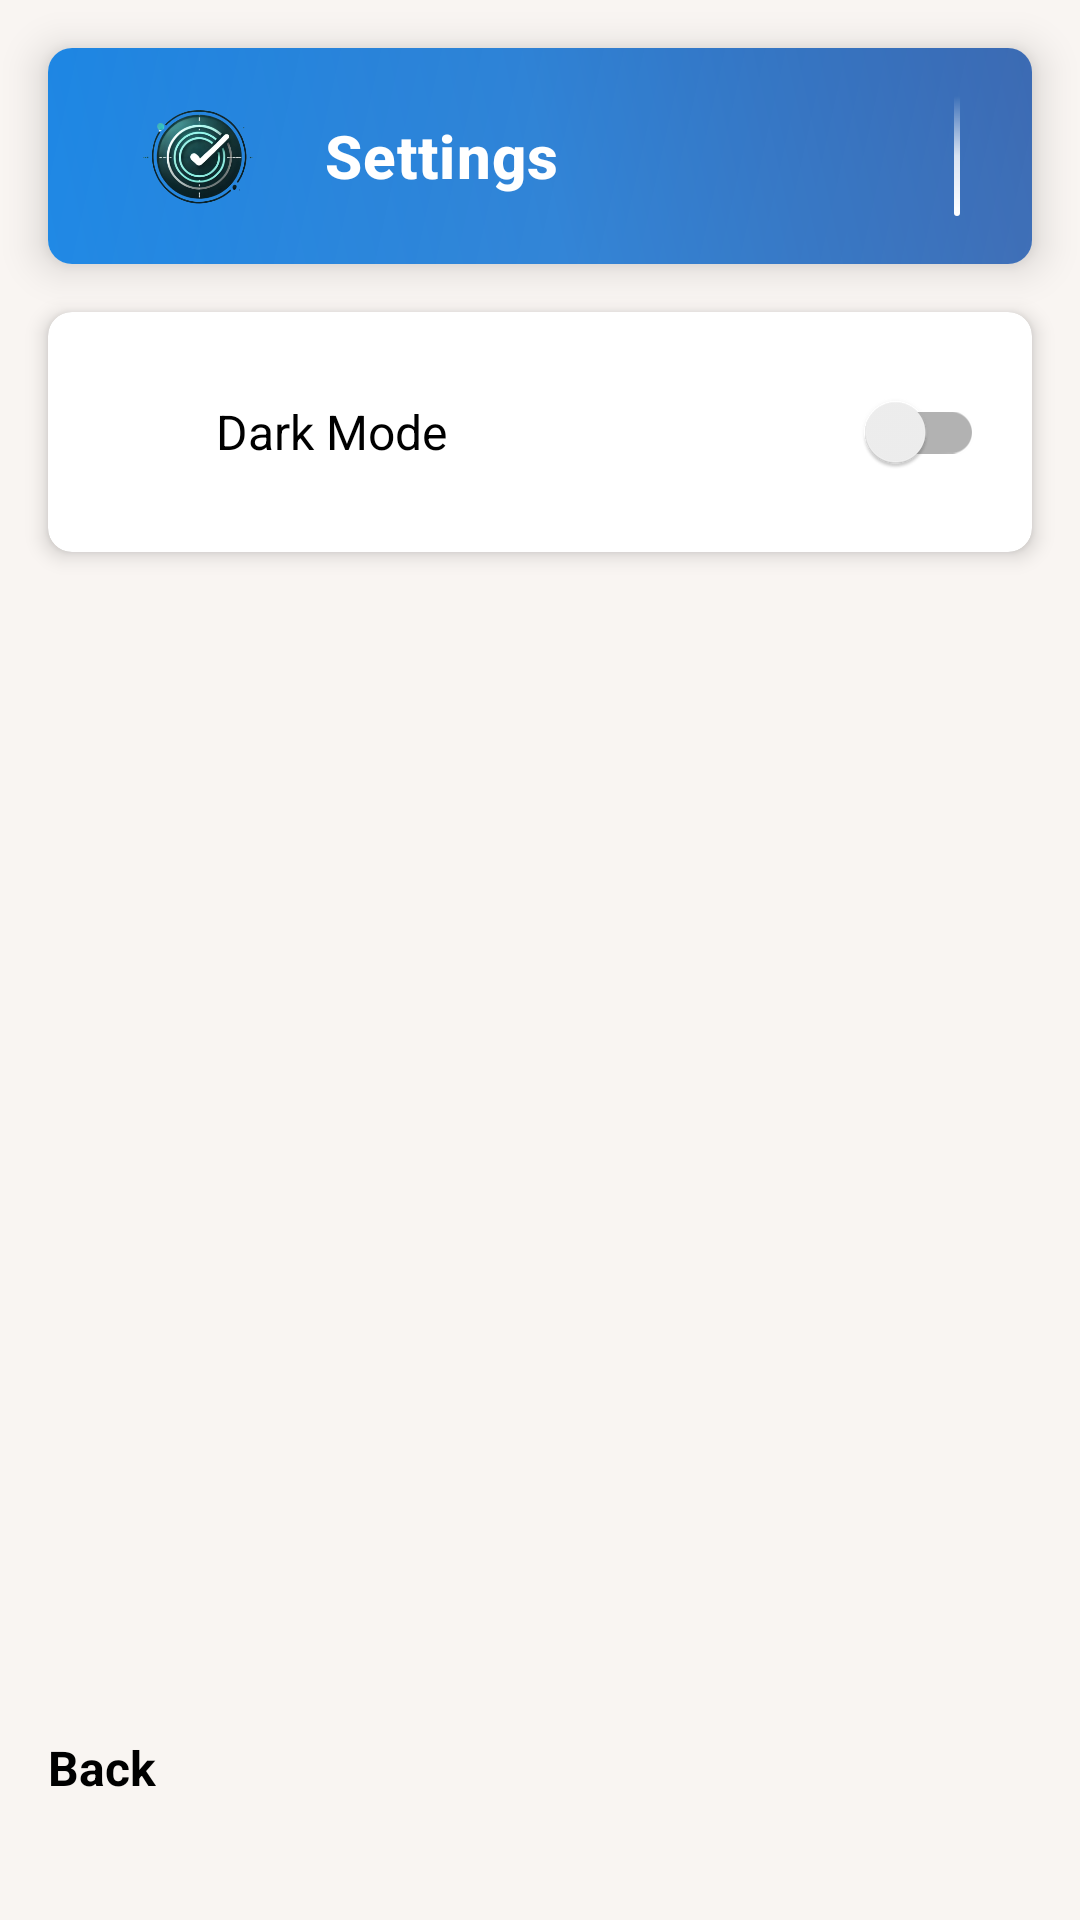

Reconstruct the res/layout file that produces this screen, plus the resources it refers to.
<!-- AndroidManifest.xml: application theme Theme.Taskly -->
<!-- res/layout/fragment_settings.xml -->
<?xml version="1.0" encoding="utf-8"?>
<androidx.constraintlayout.widget.ConstraintLayout xmlns:android="http://schemas.android.com/apk/res/android"
    xmlns:app="http://schemas.android.com/apk/res-auto"
    xmlns:tools="http://schemas.android.com/tools"
    android:layout_width="match_parent"
    android:layout_height="match_parent"
    tools:context=".ui.settings.SettingsFragment">

    <androidx.cardview.widget.CardView
        android:id="@+id/headerCard"
        android:layout_width="0dp"
        android:layout_height="wrap_content"
        android:layout_marginStart="16dp"
        android:layout_marginTop="16dp"
        android:layout_marginEnd="16dp"
        app:cardCornerRadius="8dp"
        app:cardElevation="8dp"
        app:layout_constraintEnd_toEndOf="parent"
        app:layout_constraintStart_toStartOf="parent"
        app:layout_constraintTop_toTopOf="parent">

        <LinearLayout
            android:layout_width="match_parent"
            android:layout_height="72dp"
            android:background="@drawable/header_gradient_background"
            android:gravity="center_vertical"
            android:orientation="horizontal"
            android:paddingHorizontal="24dp">

            <ImageView
                android:id="@+id/companyLogo"
                android:layout_width="52dp"
                android:layout_height="52dp"
                android:layout_marginEnd="16dp"
                android:contentDescription="Taskly Logo"
                android:scaleType="centerInside"
                android:src="@mipmap/ic_launcher_foreground" />

            <LinearLayout
                android:layout_width="0dp"
                android:layout_height="wrap_content"
                android:layout_weight="1"
                android:orientation="vertical">

                <TextView
                    android:layout_width="wrap_content"
                    android:layout_height="wrap_content"
                    android:fontFamily="sans-serif-medium"
                    android:letterSpacing="0.02"
                    android:text="Settings"
                    android:textColor="@android:color/white"
                    android:textSize="20sp"
                    android:textStyle="bold" />
            </LinearLayout>

            <View
                android:layout_width="2dp"
                android:layout_height="40dp"
                android:layout_marginStart="16dp"
                android:background="@drawable/end_decoration" />
        </LinearLayout>
    </androidx.cardview.widget.CardView>

    <androidx.cardview.widget.CardView
        android:id="@+id/darkModeCard"
        android:layout_width="0dp"
        android:layout_height="wrap_content"
        android:layout_marginStart="16dp"
        android:layout_marginTop="16dp"
        android:layout_marginEnd="16dp"
        app:cardCornerRadius="8dp"
        app:cardElevation="4dp"
        app:layout_constraintEnd_toEndOf="parent"
        app:layout_constraintStart_toStartOf="parent"
        app:layout_constraintTop_toBottomOf="@id/headerCard">

        <LinearLayout
            android:layout_width="match_parent"
            android:layout_height="wrap_content"
            android:gravity="center_vertical"
            android:orientation="horizontal"
            android:padding="16dp">

            <ImageView
                android:layout_width="24dp"
                android:layout_height="24dp"
                android:contentDescription="Dark Mode"
                android:src="@drawable/ic_dark_mode"
                app:tint="?attr/colorOnSurface" />

            <TextView
                android:layout_width="0dp"
                android:layout_height="wrap_content"
                android:layout_marginStart="16dp"
                android:layout_weight="1"
                android:text="Dark Mode"
                android:textColor="?attr/colorOnSurface"
                android:textSize="16sp" />

            <androidx.appcompat.widget.SwitchCompat
                android:id="@+id/darkModeSwitch"
                android:layout_width="wrap_content"
                android:layout_height="wrap_content" />

        </LinearLayout>
    </androidx.cardview.widget.CardView> <androidx.cardview.widget.CardView
    android:id="@+id/logoutCard"
    android:layout_width="0dp"
    android:layout_height="wrap_content"
    android:layout_marginStart="16dp"
    android:layout_marginTop="8dp"
    android:layout_marginEnd="16dp"
    android:layout_marginBottom="8dp"
    android:visibility="gone"
    app:cardCornerRadius="8dp"
    app:cardElevation="4dp"
    app:layout_constraintEnd_toEndOf="parent"
    app:layout_constraintStart_toStartOf="parent"
    app:layout_constraintTop_toBottomOf="@id/darkModeCard"
    app:layout_constraintBottom_toTopOf="@+id/backButton"
    app:layout_constraintVertical_bias="0.0"
    tools:visibility="visible">

    <LinearLayout
        android:layout_width="match_parent"
        android:layout_height="wrap_content"
        android:gravity="center_vertical"
        android:orientation="horizontal"
        android:padding="16dp">

        <ImageView
            android:layout_width="24dp"
            android:layout_height="24dp"
            android:contentDescription="Log Out"
            android:src="@drawable/ic_login"
            android:rotation="180"
            app:tint="?attr/colorOnSurface" />

        <TextView
            android:layout_width="0dp"
            android:layout_height="wrap_content"
            android:layout_marginStart="16dp"
            android:layout_weight="1"
            android:text="Log Out"
            android:textColor="?attr/colorOnSurface"
            android:textSize="16sp" />

    </LinearLayout>
</androidx.cardview.widget.CardView>

    <TextView
        android:id="@+id/backButton"
        android:layout_width="wrap_content"
        android:layout_height="wrap_content"
        android:text="Back"
        android:textColor="?attr/colorOnSurface"
        android:textSize="16sp"
        android:padding="16dp"
        android:textStyle="bold"
        android:drawablePadding="4dp"
        android:drawableStart="@drawable/ic_arrow_back"
        app:layout_constraintBottom_toBottomOf="parent"
        app:layout_constraintStart_toStartOf="parent"
        android:layout_marginBottom="24dp" />

</androidx.constraintlayout.widget.ConstraintLayout>
<!-- resources referenced by this layout -->
<resources>
  <!-- drawable end_decoration (drawable) -->
  <?xml version="1.0" encoding="utf-8"?>
      <shape xmlns:android="http://schemas.android.com/apk/res/android">
          <gradient
              android:angle="90"
              android:startColor="#FFFFFF"
              android:centerColor="#CCFFFFFF"
              android:endColor="#00FFFFFF"
              android:type="linear" />
          <corners android:radius="1dp" />
      </shape>
  <!-- drawable header_gradient_background (drawable) -->
  <?xml version="1.0" encoding="utf-8"?>
      <layer-list xmlns:android="http://schemas.android.com/apk/res/android">
          
          <item>
              <shape>
                  <gradient
                      android:angle="45"
                      android:startColor="#1E88E5"
                      android:centerColor="#1976D2"
                      android:endColor="#0D47A1"
                      android:type="linear" />
  
              </shape>
          </item>
          
          <item>
              <shape>
                  <gradient
                      android:angle="135"
                      android:startColor="#33FFFFFF"
                      android:endColor="#00FFFFFF"
                      android:type="linear" />
  
              </shape>
          </item>
  </layer-list>
  <!-- drawable ic_login (drawable) -->
  <?xml version="1.0" encoding="utf-8"?>
  <vector xmlns:android="http://schemas.android.com/apk/res/android"
      android:width="24dp"
      android:height="24dp"
      android:viewportWidth="24"
      android:viewportHeight="24">
      <path
          android:fillColor="@android:color/black"
          android:pathData="M11,7L9.6,8.4l2.6,2.6H2v2h10.2l-2.6,2.6L11,17l5,-5L11,7zM20,19h-8v2h8c1.1,0 2,-0.9 2,-2V5c0,-1.1 -0.9,-2 -2,-2h-8v2h8V19z"/>
  </vector>
  <!-- mipmap ic_launcher_foreground: webp bitmap (mipmap-hdpi, 14198 bytes) -->
  <style name="Theme.Taskly" parent="Theme.MaterialComponents.DayNight.NoActionBar">
  
          <item name="colorPrimary">@color/teal_1</item>
          <item name="colorPrimaryVariant">@color/teal_1</item>
          <item name="colorOnPrimary">@color/white</item>
  
          <item name="colorSecondary">#80CBC4</item>
          <item name="colorSecondaryVariant">@color/white</item>
          <item name="colorOnSecondary">@color/black</item>
  
          <item name="android:statusBarColor">@color/background_color</item>
          <item name="android:windowLightStatusBar">true</item>
          <item name="android:navigationBarColor">@color/background_color</item>
          <item name="android:windowBackground">@color/background_color</item>
          <item name="colorSurface">@color/background_color</item>
          <item name="materialCardViewStyle">@style/Widget.App.CardView</item>
  
      </style>
  <color name="teal_1">#FF03DAC5</color>
  <color name="white">#FFFFFFFF</color>
  <color name="black">#FF000000</color>
  <color name="background_color">#f9f5f2</color>
  <style name="Widget.App.CardView" parent="Widget.MaterialComponents.CardView">
          <item name="cardBackgroundColor">@color/white</item>
      </style>
</resources>
